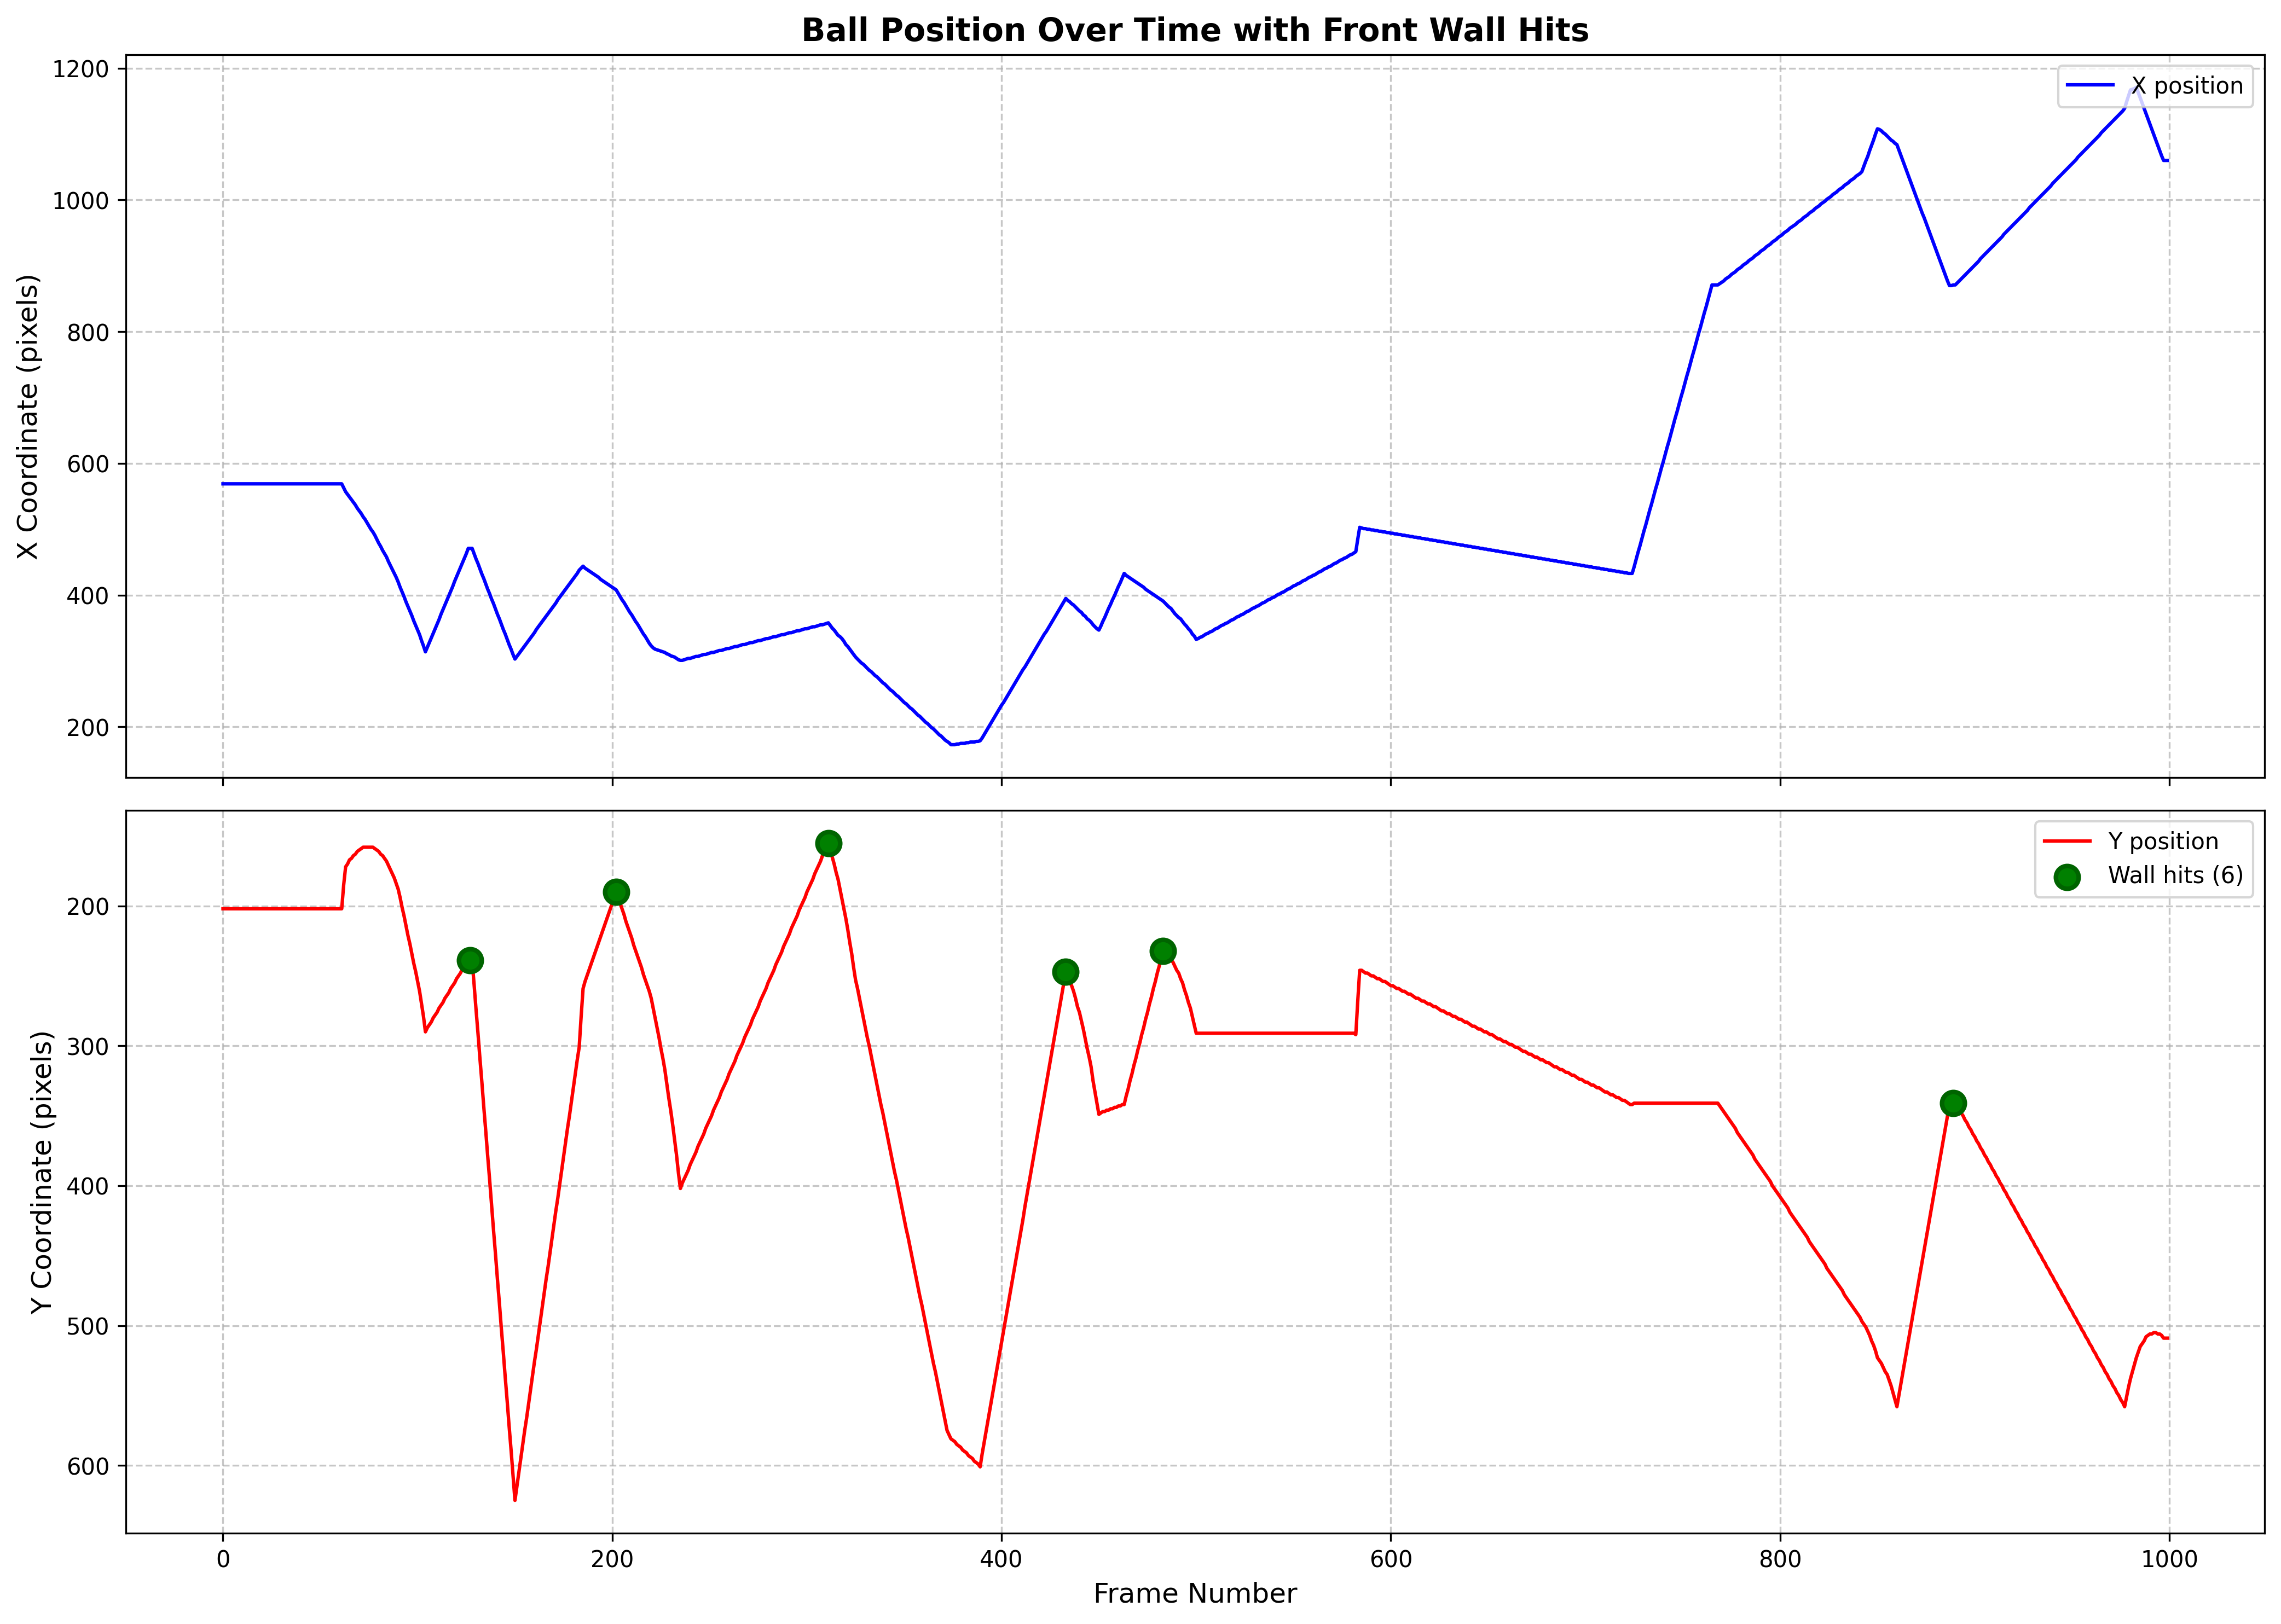

Values plotted in this chart, from the file beside it:
frame, x, y, prominence
127, 471.0, 239.0, 51.0
202, 408.0, 190.0, 212.0
311, 358.0, 155.0, 446.0
433, 395.0, 247.0, 102.0
483, 391.0, 232.0, 326.0
889, 871.0, 341.0, 217.0
